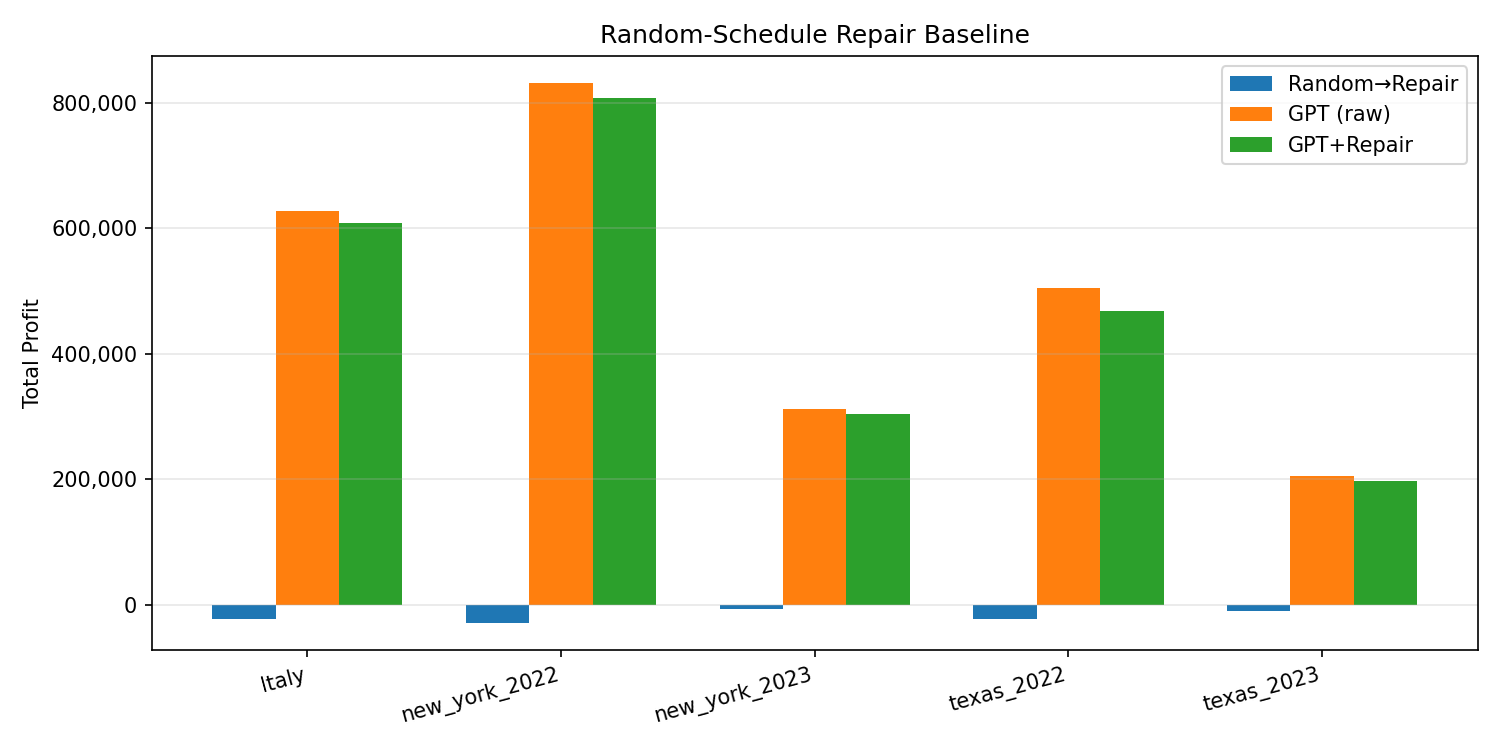

The data file committed next to this chart (first rows):
Dataset, Days, Random→Repair Profit, GPT (pre-repair) Profit, GPT+Repair Profit, Random→Repair / GPT+Repair
Italy, 364, -22425, 627355, 607958, -3.7%
new_york_2022, 364, -29514, 831252, 806723, -3.7%
new_york_2023, 364, -7377, 312220, 304383, -2.4%
texas_2022, 363, -22545, 505160, 468407, -4.8%
texas_2023, 314, -9907, 204928, 197121, -5.0%
